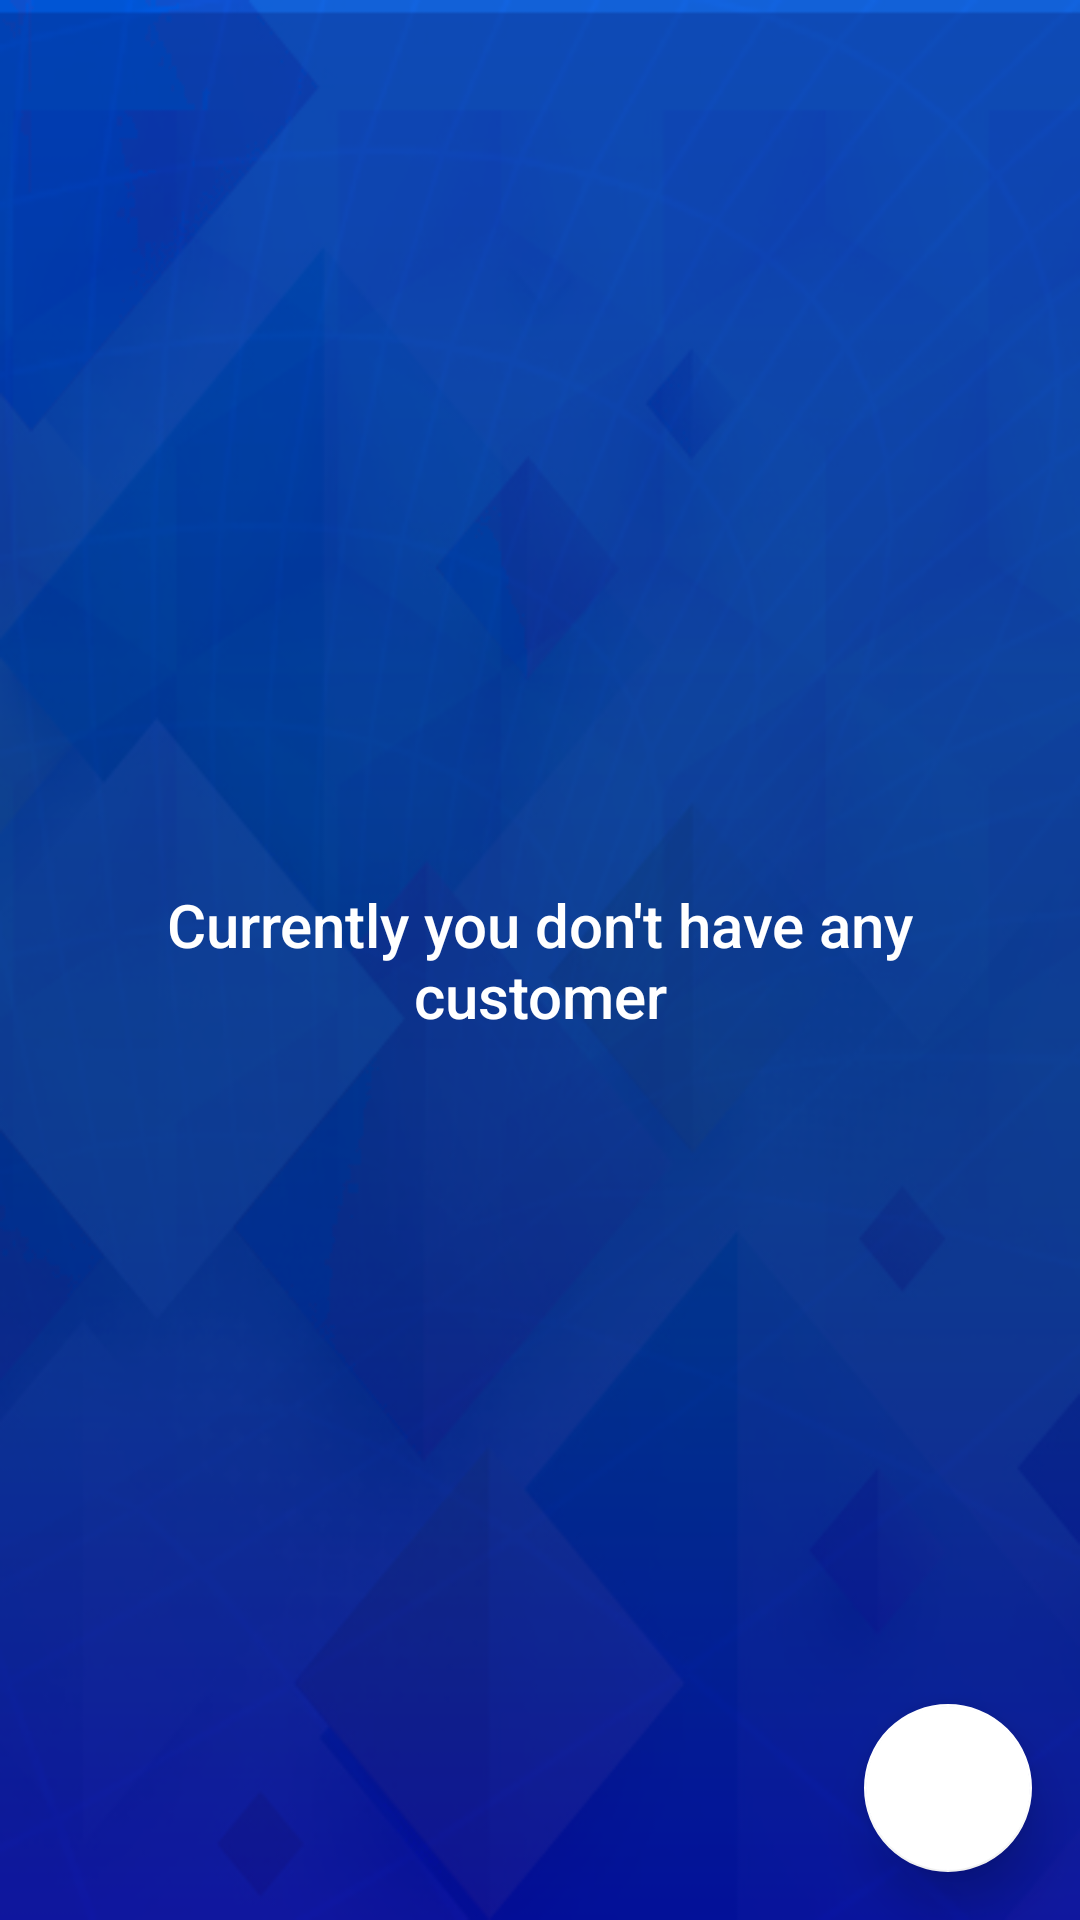

Write the Android layout XML for this screen, with the resource values it uses.
<!-- AndroidManifest.xml: application theme AppTheme -->
<!-- res/layout/fragment_customer.xml -->
<?xml version="1.0" encoding="utf-8"?>
<androidx.coordinatorlayout.widget.CoordinatorLayout
    xmlns:android="http://schemas.android.com/apk/res/android"
    xmlns:app="http://schemas.android.com/apk/res-auto"
    xmlns:tools="http://schemas.android.com/tools"
    android:layout_width="match_parent"
    android:layout_height="match_parent"
    android:background="@drawable/loginpage"
    tools:context=".ui.home.customer.CustomerFragment">

    <androidx.recyclerview.widget.RecyclerView
        android:id="@+id/customer_recyclerView"
        android:layout_width="match_parent"
        android:layout_height="match_parent"
        android:layout_marginStart="16dp"
        android:layout_marginTop="16dp"
        android:layout_marginEnd="16dp"
        android:layout_marginBottom="16dp"
        app:layoutManager="androidx.recyclerview.widget.LinearLayoutManager"
        app:layout_constraintBottom_toBottomOf="parent"
        app:layout_constraintEnd_toEndOf="parent"
        app:layout_constraintStart_toStartOf="parent"
        app:layout_constraintTop_toTopOf="parent" />
    <TextView
        android:id="@+id/no_customer_tv"
        android:layout_width="match_parent"
        android:layout_height="wrap_content"
        android:text="@string/currently_you_don_t_have_any_customer"
        android:textColor="@android:color/white"
        android:layout_gravity="center"
        android:gravity="center"
        android:layout_marginStart="16dp"
        android:layout_marginEnd="16dp"
        style="@style/TextAppearance.AppCompat.Title"/>
    <com.google.android.material.floatingactionbutton.FloatingActionButton
        android:id="@+id/add_customer_fab"
        android:layout_width="wrap_content"
        android:layout_height="wrap_content"
        app:fabSize="normal"
        style="@style/Jeff.Fab"
        android:layout_gravity="bottom|end"
        android:layout_marginBottom="16dp"
        android:layout_marginEnd="16dp"
        android:src="@drawable/ic_add_white_24dp"
        />
</androidx.coordinatorlayout.widget.CoordinatorLayout>
<!-- resources referenced by this layout -->
<resources>
  <!-- drawable loginpage: png bitmap (drawable, 113939 bytes) -->
  <string name="currently_you_don_t_have_any_customer">Currently you don\'t have any customer</string>
  <style name="Jeff.Fab" parent="Widget.MaterialComponents.FloatingActionButton">
          <item name="backgroundTint">@android:color/white</item>
          <item name="elevation">10dp</item>
          <item name="rippleColor">@color/colorPrimary</item>
          <item name="tint">@color/colorPrimary</item>
      </style>
  <style name="AppTheme" parent="Theme.MaterialComponents.DayNight.DarkActionBar">
          
          <item name="colorPrimary">@color/colorPrimary</item>
          <item name="colorPrimaryDark">@color/colorPrimaryDark</item>
          <item name="colorAccent">@color/colorAccent</item>
          <item name="drawerArrowStyle">@style/drawerAroowStyle</item>
          <item name="textInputStyle">@style/Jeff.TextInputStyle</item>
          <item name="android:statusBarColor">@color/statusbarColor</item>
      </style>
  <color name="colorPrimary">#2962ff</color>
  <color name="colorPrimaryDark">#0039cb</color>
  <color name="colorAccent">#768fff</color>
  <style name="drawerAroowStyle" parent="Widget.AppCompat.DrawerArrowToggle">
          <item name="spinBars">true</item>
          <item name="color">@android:color/white</item>
      </style>
  <style name="Jeff.TextInputStyle" parent="@style/Widget.MaterialComponents.TextInputLayout.FilledBox">
          <item name="hintTextColor">@android:color/white</item>
          <item name="boxBackgroundMode">outline</item>
          <item name="boxBackgroundColor">@android:color/transparent</item>
          <item name="android:textColorHint">@android:color/white</item>
          <item name="colorControlNormal">@color/colorAccent</item>
      </style>
  <color name="statusbarColor">#024dc3</color>
</resources>
